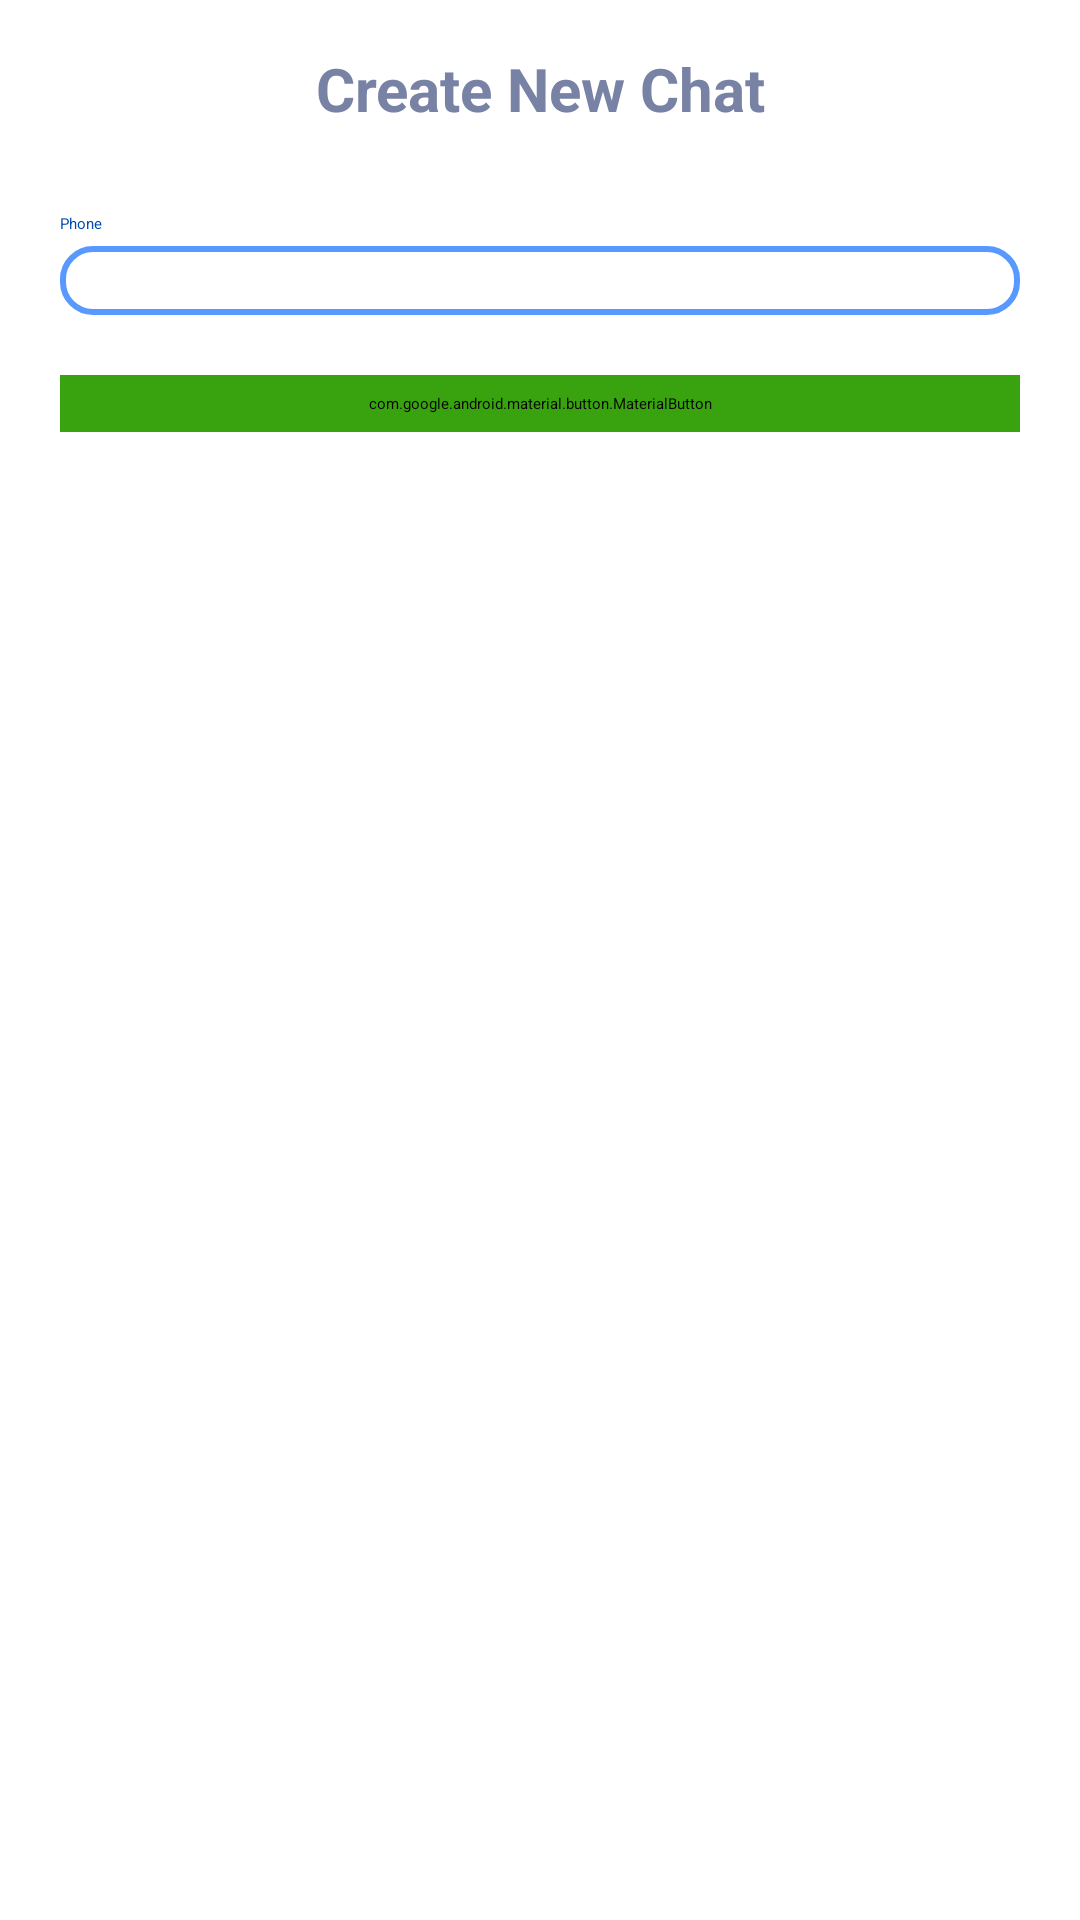

This screen was rendered from an Android layout file. Write that file and the resources it references.
<!-- AndroidManifest.xml: application theme Theme.InTouch -->
<!-- res/layout/dialog_new_chat.xml -->
<?xml version="1.0" encoding="utf-8"?>
<androidx.constraintlayout.widget.ConstraintLayout
    xmlns:android="http://schemas.android.com/apk/res/android"
    xmlns:app="http://schemas.android.com/apk/res-auto"
    android:layout_width="match_parent"
    android:layout_height="wrap_content"
    android:background="@drawable/dialog_inset"
    android:paddingBottom="20dp">

    <LinearLayout
        android:layout_width="match_parent"
        android:layout_height="wrap_content"
        android:orientation="vertical"
        android:paddingHorizontal="20dp"
        app:layout_constraintEnd_toEndOf="parent"
        app:layout_constraintStart_toStartOf="parent"
        app:layout_constraintTop_toTopOf="parent">

        <TextView
            android:layout_width="match_parent"
            android:layout_height="wrap_content"
            android:paddingVertical="16dp"
            android:text="Create New Chat"
            android:textAlignment="center"
            android:textColor="@color/grey_300"
            android:textSize="20sp"
            android:textStyle="bold"
            android:theme="@style/UbuntuFontRegular"/>

        <TextView
            android:layout_width="match_parent"
            android:layout_height="wrap_content"
            android:layout_marginTop="12dp"
            android:text="Phone"
            android:textColor="@color/blue_300" />

        <EditText
            android:id="@+id/et_phone"
            android:layout_width="match_parent"
            android:layout_height="wrap_content"
            android:layout_marginTop="4dp"
            android:background="@drawable/bg_edit_text"
            android:elevation="10dp"
            android:inputType="number"
            android:maxLength="10"
            android:paddingHorizontal="12dp"
            android:paddingVertical="8dp"
            android:textColor="@color/grey_300"
            android:textCursorDrawable="@null" />

        <FrameLayout
            android:layout_width="match_parent"
            android:layout_height="wrap_content"
            android:layout_marginTop="20dp">

            <com.google.android.material.button.MaterialButton
                android:id="@+id/btn_create_chat"
                android:layout_width="match_parent"
                android:layout_height="wrap_content"
                android:backgroundTint="@color/green_300"
                android:paddingVertical="6dp"
                android:text="Create Chat"
                android:textAllCaps="false"
                android:textSize="17sp"
                android:textStyle="bold"
                android:textColor="@color/white"
                android:theme="@style/UbuntuFontRegular" />

            <ProgressBar
                android:id="@+id/progress_bar"
                android:layout_width="wrap_content"
                android:layout_height="wrap_content"
                android:indeterminateTint="@color/blue_200"
                android:layout_gravity="center"
                android:visibility="gone"/>

        </FrameLayout>
    </LinearLayout>

</androidx.constraintlayout.widget.ConstraintLayout>
<!-- resources referenced by this layout -->
<resources>
  <color name="blue_200">#1363DF</color>
  <color name="blue_300">#004AAD</color>
  <color name="green_300">#39a30f</color>
  <color name="grey_300">#7882A4</color>
  <color name="white">#FFFFFFFF</color>
  <!-- drawable bg_edit_text (drawable) -->
  <?xml version="1.0" encoding="utf-8"?>
  <shape xmlns:android="http://schemas.android.com/apk/res/android"
      android:shape="rectangle">
      <stroke android:width="2dp"
          android:color="@color/blue_100"/>
      <corners android:radius="10dp" />
  </shape>
  <!-- drawable dialog_inset (drawable) -->
  <?xml version="1.0" encoding="utf-8"?>
  <inset
      xmlns:android="http://schemas.android.com/apk/res/android"
      android:drawable="@drawable/dialog_bg"
      android:insetRight="15dp"
      android:insetLeft="15dp">
  </inset>
  <style name="UbuntuFontRegular">
          <item name="fontFamily">@font/ubuntu_regular</item>
          <item name="android:fontFamily">@font/ubuntu_regular</item>
      </style>
  <style name="Theme.InTouch" parent="Theme.MaterialComponents.Light.NoActionBar">
          
          <item name="colorPrimary">@color/blue_200</item>
          <item name="colorPrimaryVariant">@color/blue_300</item>
          <item name="colorOnPrimary">@color/white</item>
          
          <item name="colorSecondary">@color/teal_200</item>
          <item name="colorSecondaryVariant">@color/teal_700</item>
          <item name="colorOnSecondary">@color/black</item>
          
          <item name="android:statusBarColor" tools:targetApi="l">?attr/colorPrimaryVariant</item>
          
  
          <item name="android:windowContentTransitions">true</item>
          <item name="fontFamily">@font/inter_regular</item>
      </style>
  <color name="blue_100">#5899FF</color>
  <color name="teal_200">#FF03DAC5</color>
  <color name="teal_700">#FF018786</color>
  <color name="black">#FF000000</color>
</resources>
